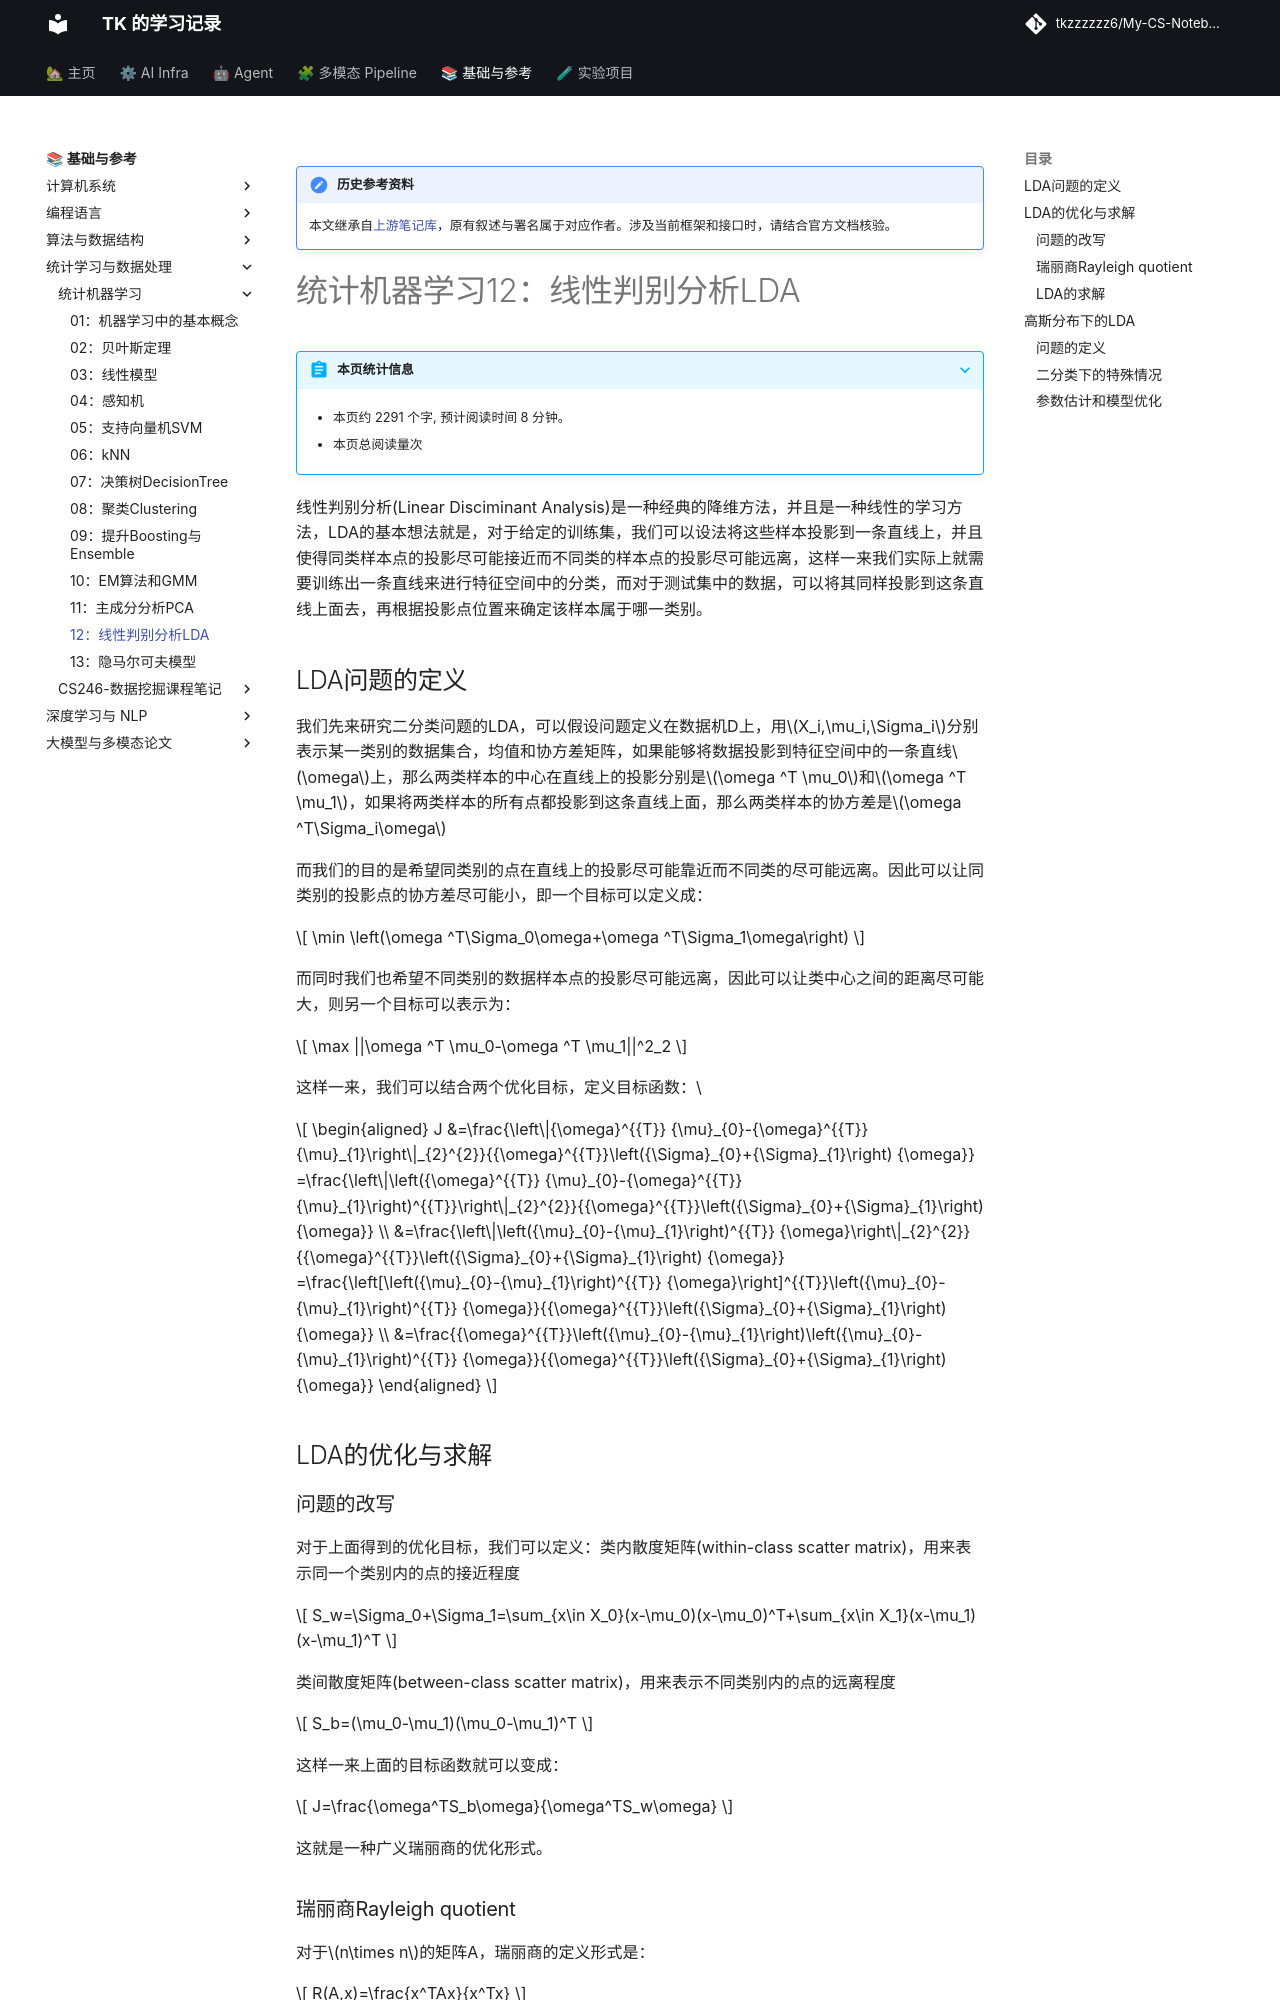

repository: tkzzzzzz6/My-CS-Notebook · page: ML/统计机器学习12：线性判别分析LDA/index.html · generator: mkdocs

!!! note "历史参考资料"
    本文继承自[上游笔记库](https://github.com/zwygit2025/My-CS-Notebook/blob/a94d023/docs/ML/%E7%BB%9F%E8%AE%A1%E6%9C%BA%E5%99%A8%E5%AD%A6%E4%B9%A012%EF%BC%9A%E7%BA%BF%E6%80%A7%E5%88%A4%E5%88%AB%E5%88%86%E6%9E%90LDA.md)，原有叙述与署名属于对应作者。涉及当前框架和接口时，请结合官方文档核验。

# 统计机器学习12：线性判别分析LDA



线性判别分析(Linear Disciminant Analysis)是一种经典的降维方法，并且是一种线性的学习方法，LDA的基本想法就是，对于给定的训练集，我们可以设法将这些样本投影到一条直线上，并且使得同类样本点的投影尽可能接近而不同类的样本点的投影尽可能远离，这样一来我们实际上就需要训练出一条直线来进行特征空间中的分类，而对于测试集中的数据，可以将其同样投影到这条直线上面去，再根据投影点位置来确定该样本属于哪一类别。

LDA问题的定义
-------------

我们先来研究二分类问题的LDA，可以假设问题定义在数据机D上，用$X_i,\mu_i,\Sigma_i$分别表示某一类别的数据集合，均值和协方差矩阵，如果能够将数据投影到特征空间中的一条直线$\omega$上，那么两类样本的中心在直线上的投影分别是$\omega ^T \mu_0$和$\omega ^T \mu_1$，如果将两类样本的所有点都投影到这条直线上面，那么两类样本的协方差是$\omega ^T\Sigma_i\omega$

而我们的目的是希望同类别的点在直线上的投影尽可能靠近而不同类的尽可能远离。因此可以让同类别的投影点的协方差尽可能小，即一个目标可以定义成：

$$
\min \left(\omega ^T\Sigma_0\omega+\omega ^T\Sigma_1\omega\right)
$$

而同时我们也希望不同类别的数据样本点的投影尽可能远离，因此可以让类中心之间的距离尽可能大，则另一个目标可以表示为：

$$
\max ||\omega ^T \mu_0-\omega ^T \mu_1||^2_2
$$

这样一来，我们可以结合两个优化目标，定义目标函数：\

$$
\begin{aligned}
        J &=\frac{\left\|{\omega}^{{T}} {\mu}_{0}-{\omega}^{{T}} {\mu}_{1}\right\|_{2}^{2}}{{\omega}^{{T}}\left({\Sigma}_{0}+{\Sigma}_{1}\right) {\omega}} 
        =\frac{\left\|\left({\omega}^{{T}} {\mu}_{0}-{\omega}^{{T}} {\mu}_{1}\right)^{{T}}\right\|_{2}^{2}}{{\omega}^{{T}}\left({\Sigma}_{0}+{\Sigma}_{1}\right) {\omega}} \\
        &=\frac{\left\|\left({\mu}_{0}-{\mu}_{1}\right)^{{T}} {\omega}\right\|_{2}^{2}}{{\omega}^{{T}}\left({\Sigma}_{0}+{\Sigma}_{1}\right) {\omega}} 
        =\frac{\left[\left({\mu}_{0}-{\mu}_{1}\right)^{{T}} {\omega}\right]^{{T}}\left({\mu}_{0}-{\mu}_{1}\right)^{{T}} {\omega}}{{\omega}^{{T}}\left({\Sigma}_{0}+{\Sigma}_{1}\right) {\omega}} \\
        &=\frac{{\omega}^{{T}}\left({\mu}_{0}-{\mu}_{1}\right)\left({\mu}_{0}-{\mu}_{1}\right)^{{T}} {\omega}}{{\omega}^{{T}}\left({\Sigma}_{0}+{\Sigma}_{1}\right) {\omega}}
    \end{aligned}
$$


LDA的优化与求解
---------------

### 问题的改写

对于上面得到的优化目标，我们可以定义：类内散度矩阵(within-class scatter matrix)，用来表示同一个类别内的点的接近程度

$$
S_w=\Sigma_0+\Sigma_1=\sum_{x\in X_0}(x-\mu_0)(x-\mu_0)^T+\sum_{x\in X_1}(x-\mu_1)(x-\mu_1)^T
$$

类间散度矩阵(between-class scatter matrix)，用来表示不同类别内的点的远离程度

$$
S_b=(\mu_0-\mu_1)(\mu_0-\mu_1)^T
$$

这样一来上面的目标函数就可以变成：

$$
J=\frac{\omega^TS_b\omega}{\omega^TS_w\omega}
$$

这就是一种广义瑞丽商的优化形式。
